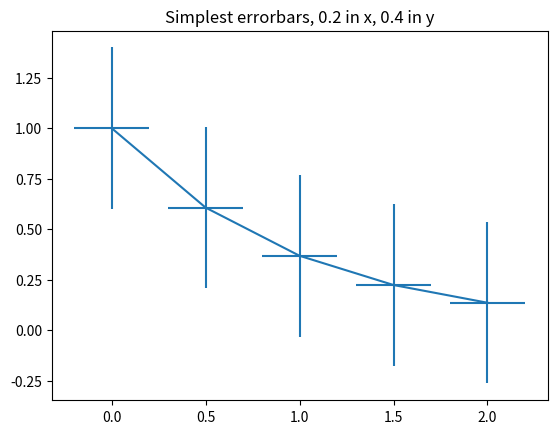
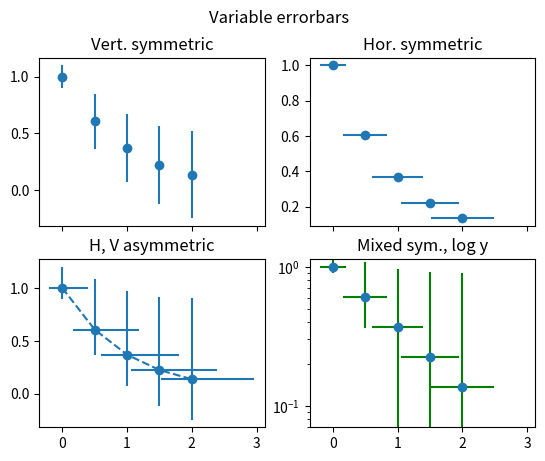

Generate these figures, in order, with matplotlib:
# -*- coding: utf-8 -*-
"""
Created on Fri May 31 13:41:07 2019

[redacted]
"""

import matplotlib.pyplot as plt
import numpy as np

def draw_mean_std(x, mu, std, title = None):
    """
    draw x, mu std 
    """        


def example():
    # example data
    # x = np.arange(0.1, 4, 0.5)
    x = np.array([0.0, 0.5, 1.0, 1.5, 2.0])
    y = np.exp(-x)
    
    # example variable error bar values
    yerr = 0.1 + 0.2*np.sqrt(x)
    xerr = 0.1 + yerr
    
    # First illustrate basic pyplot interface, using defaults where possible.
    plt.figure()
    plt.errorbar(x, y, xerr=0.2, yerr=0.4)
    plt.title("Simplest errorbars, 0.2 in x, 0.4 in y")
    
    # Now switch to a more OO interface to exercise more features.
    fig, axs = plt.subplots(nrows=2, ncols=2, sharex=True)
    ax = axs[0,0]
    ax.errorbar(x, y, yerr=yerr, fmt='o')
    ax.set_title('Vert. symmetric')
    
    # With 4 subplots, reduce the number of axis ticks to avoid crowding.
    ax.locator_params(nbins=4)
    
    ax = axs[0,1]
    ax.errorbar(x, y, xerr=xerr, fmt='o')
    ax.set_title('Hor. symmetric')
    
    ax = axs[1,0]
    ax.errorbar(x, y, yerr=[yerr, 2*yerr], xerr=[xerr, 2*xerr], fmt='--o')
    ax.set_title('H, V asymmetric')
    
    ax = axs[1,1]
    ax.set_yscale('log')
    # Here we have to be careful to keep all y values positive:
    ylower = np.maximum(1e-2, y - yerr)
    yerr_lower = y - ylower
    
    ax.errorbar(x, y, yerr=[yerr_lower, 2*yerr], xerr=xerr,
                fmt='o', ecolor='g', capthick=2)
    ax.set_title('Mixed sym., log y')
    
    fig.suptitle('Variable errorbars')
    
    plt.show()

    
if __name__=="__main__":
    
#    x = np.array([1, 2, 3, 4, 5])
#    y = np.power(x, 2) # Effectively y = x**2
#    e = np.array([1.5, 2.6, 3.7, 4.6, 5.5])
#
#    plt.errorbar(x, y, e, uplims=True, lolims=True, marker='o')
#    # plt.errorbar(x, y, e, linestyle='None', marker='o')
#    # plt.plot(x,y, 'r-')
#    
#    plt.show()   
    
    example()
    # example data
#    x = np.arange(0.1, 4, 0.5)
#    y = np.exp(-x)
#    # example error bar values that vary with x-position
#    error = 0.1 + 0.2 * x
#    # error bar values w/ different -/+ errors
#    lower_error = 0.4 * error
#    upper_error = error
#    asymmetric_error = [lower_error, upper_error]
#    
#    fig, (ax0, ax1) = plt.subplots(nrows=2, sharex=True)
#    ax0.errorbar(x, y, yerr=error, fmt='-o')
#    ax0.set_title('variable, symmetric error')
#    
#    ax1.errorbar(x, y, xerr=asymmetric_error, fmt='o')
#    ax1.set_title('variable, asymmetric error')
#    ax1.set_yscale('log')
#    plt.show()